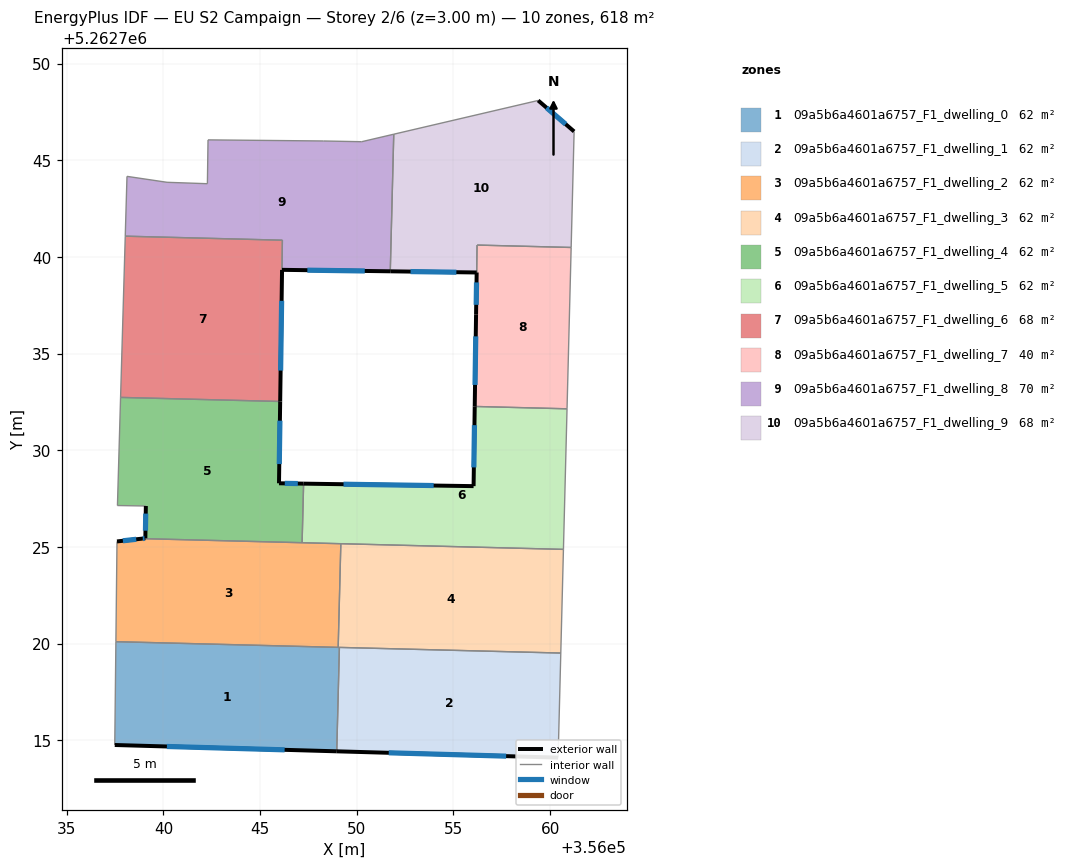
=== STOREY PLAN SPEC (per zone: floor XY polygon, exterior-wall plan segments, windows/doors) ===
zone 1: 09a5b6a4601a6757_F1_dwelling_0  (61.8 m²)
  floor: (356049.10, 5262719.80) (356048.96, 5262714.43) (356037.48, 5262714.76) (356037.54, 5262720.10)
  exterior wall: (356037.48, 5262714.76) – (356048.96, 5262714.43)  [11.5 m]
    window: (356040.18, 5262714.68) – (356046.27, 5262714.51)  [9.7 m²]
  interior walls: 4
zone 2: 09a5b6a4601a6757_F1_dwelling_1  (61.8 m²)
  floor: (356060.55, 5262719.51) (356060.41, 5262714.11) (356048.96, 5262714.43) (356049.10, 5262719.80)
  exterior wall: (356048.96, 5262714.43) – (356060.41, 5262714.11)  [11.5 m]
    window: (356051.65, 5262714.35) – (356057.72, 5262714.18)  [9.7 m²]
  interior walls: 3
zone 3: 09a5b6a4601a6757_F1_dwelling_2  (61.8 m²)
  floor: (356049.17, 5262725.17) (356049.04, 5262719.81) (356037.54, 5262720.10) (356037.60, 5262725.29) (356038.90, 5262725.43)
  exterior wall: (356038.90, 5262725.43) – (356037.60, 5262725.29)  [1.3 m]
    window: (356038.59, 5262725.40) – (356037.90, 5262725.32)  [1.1 m²]
  interior walls: 5
zone 4: 09a5b6a4601a6757_F1_dwelling_3  (61.8 m²)
  floor: (356060.69, 5262724.87) (356060.55, 5262719.51) (356049.04, 5262719.81) (356049.17, 5262725.17)
  interior walls: 5
zone 5: 09a5b6a4601a6757_F1_dwelling_4  (61.8 m²)
  floor: (356046.04, 5262732.52) (356045.98, 5262728.29) (356047.25, 5262728.27) (356047.17, 5262725.22) (356038.90, 5262725.43) (356039.07, 5262725.45) (356039.09, 5262727.12) (356037.62, 5262727.14) (356037.78, 5262732.73)
  exterior wall: (356039.07, 5262725.45) – (356038.90, 5262725.43)  [0.2 m]
    window: (356039.03, 5262725.44) – (356038.94, 5262725.43)  [0.1 m²]
  exterior wall: (356039.09, 5262727.12) – (356039.07, 5262725.45)  [1.7 m]
    window: (356039.08, 5262726.73) – (356039.07, 5262725.84)  [1.4 m²]
  exterior wall: (356045.98, 5262728.29) – (356046.04, 5262732.52)  [4.2 m]
    window: (356045.99, 5262729.29) – (356046.02, 5262731.53)  [3.6 m²]
  exterior wall: (356047.25, 5262728.27) – (356045.98, 5262728.29)  [1.3 m]
    window: (356046.95, 5262728.28) – (356046.28, 5262728.29)  [1.1 m²]
  interior walls: 5
zone 6: 09a5b6a4601a6757_F1_dwelling_5  (61.8 m²)
  floor: (356060.87, 5262732.14) (356060.69, 5262724.87) (356047.17, 5262725.22) (356047.25, 5262728.27) (356056.04, 5262728.14) (356056.10, 5262732.27)
  exterior wall: (356056.04, 5262728.14) – (356047.25, 5262728.27)  [8.8 m]
    window: (356053.98, 5262728.18) – (356049.31, 5262728.24)  [7.4 m²]
  exterior wall: (356056.10, 5262732.27) – (356056.04, 5262728.14)  [4.1 m]
    window: (356056.09, 5262731.30) – (356056.05, 5262729.11)  [3.5 m²]
  interior walls: 5
zone 7: 09a5b6a4601a6757_F1_dwelling_6  (68.4 m²)
  floor: (356046.15, 5262740.86) (356046.14, 5262739.33) (356046.04, 5262732.52) (356037.78, 5262732.73) (356038.03, 5262741.07)
  exterior wall: (356046.04, 5262732.52) – (356046.14, 5262739.33)  [6.8 m]
    window: (356046.06, 5262734.12) – (356046.11, 5262737.73)  [5.7 m²]
  interior walls: 4
zone 8: 09a5b6a4601a6757_F1_dwelling_7  (40.2 m²)
  floor: (356061.09, 5262740.49) (356060.87, 5262732.14) (356056.10, 5262732.27) (356056.22, 5262740.61)
  exterior wall: (356056.17, 5262737.00) – (356056.10, 5262732.27)  [4.7 m]
    window: (356056.15, 5262735.89) – (356056.12, 5262733.38)  [4.0 m²]
  exterior wall: (356056.20, 5262739.19) – (356056.17, 5262737.01)  [2.2 m]
    window: (356056.19, 5262738.68) – (356056.18, 5262737.52)  [1.8 m²]
  interior walls: 4
zone 9: 09a5b6a4601a6757_F1_dwelling_8  (70.2 m²)
  floor: (356051.91, 5262746.34) (356051.73, 5262739.25) (356046.13, 5262739.33) (356046.15, 5262740.86) (356038.03, 5262741.08) (356038.12, 5262744.17) (356040.19, 5262743.86) (356042.27, 5262743.79) (356042.31, 5262746.05) (356048.27, 5262746.00) (356050.25, 5262745.96)
  exterior wall: (356046.13, 5262739.33) – (356051.73, 5262739.25)  [5.6 m]
    window: (356047.44, 5262739.31) – (356050.41, 5262739.27)  [4.7 m²]
  interior walls: 10
zone 10: 09a5b6a4601a6757_F1_dwelling_9  (68.2 m²)
  floor: (356061.24, 5262746.49) (356061.09, 5262740.49) (356056.22, 5262740.61) (356056.20, 5262739.19) (356051.73, 5262739.25) (356051.91, 5262746.34) (356059.38, 5262748.09)
  exterior wall: (356061.24, 5262746.49) – (356059.38, 5262748.09)  [2.5 m]
    window: (356060.80, 5262746.86) – (356059.82, 5262747.71)  [2.1 m²]
  exterior wall: (356051.73, 5262739.25) – (356056.20, 5262739.19)  [4.5 m]
    window: (356052.78, 5262739.24) – (356055.15, 5262739.21)  [3.8 m²]
  interior walls: 5

=== DERIVED (storey summary) ===
Building: EU S2 Campaign
Storey: 2 of 6  (floor level z = 3.00 m)
Storey gross floor area: 617.6 m²
Zones on this storey: 10
  - 09a5b6a4601a6757_F1_dwelling_0: floor 61.8 m²; exterior wall 11.5 m (34.5 m²); 1 window(s) 9.7 m²; WWR 28.1%
  - 09a5b6a4601a6757_F1_dwelling_1: floor 61.8 m²; exterior wall 11.5 m (34.4 m²); 1 window(s) 9.7 m²; WWR 28.1%
  - 09a5b6a4601a6757_F1_dwelling_2: floor 61.8 m²; exterior wall 1.3 m (3.9 m²); 1 window(s) 1.1 m²; WWR 28.1%
  - 09a5b6a4601a6757_F1_dwelling_3: floor 61.8 m²
  - 09a5b6a4601a6757_F1_dwelling_4: floor 61.8 m²; exterior wall 7.3 m (22.0 m²); 4 window(s) 6.2 m²; WWR 28.1%
  - 09a5b6a4601a6757_F1_dwelling_5: floor 61.8 m²; exterior wall 12.9 m (38.7 m²); 2 window(s) 10.9 m²; WWR 28.1%
  - 09a5b6a4601a6757_F1_dwelling_6: floor 68.4 m²; exterior wall 6.8 m (20.4 m²); 1 window(s) 5.7 m²; WWR 28.1%
  - 09a5b6a4601a6757_F1_dwelling_7: floor 40.2 m²; exterior wall 6.9 m (20.8 m²); 2 window(s) 5.8 m²; WWR 28.1%
  - 09a5b6a4601a6757_F1_dwelling_8: floor 70.2 m²; exterior wall 5.6 m (16.8 m²); 1 window(s) 4.7 m²; WWR 28.1%
  - 09a5b6a4601a6757_F1_dwelling_9: floor 68.2 m²; exterior wall 6.9 m (20.8 m²); 2 window(s) 5.8 m²; WWR 28.1%
Zone adjacency (shared interzone walls):
  - 09a5b6a4601a6757_F1_dwelling_0 ↔ 09a5b6a4601a6757_F1_dwelling_1
  - 09a5b6a4601a6757_F1_dwelling_0 ↔ 09a5b6a4601a6757_F1_dwelling_2
  - 09a5b6a4601a6757_F1_dwelling_0 ↔ 09a5b6a4601a6757_F1_dwelling_3
  - 09a5b6a4601a6757_F1_dwelling_1 ↔ 09a5b6a4601a6757_F1_dwelling_3
  - 09a5b6a4601a6757_F1_dwelling_2 ↔ 09a5b6a4601a6757_F1_dwelling_3
  - 09a5b6a4601a6757_F1_dwelling_2 ↔ 09a5b6a4601a6757_F1_dwelling_4
  - 09a5b6a4601a6757_F1_dwelling_2 ↔ 09a5b6a4601a6757_F1_dwelling_5
  - 09a5b6a4601a6757_F1_dwelling_3 ↔ 09a5b6a4601a6757_F1_dwelling_5
  - 09a5b6a4601a6757_F1_dwelling_4 ↔ 09a5b6a4601a6757_F1_dwelling_5
  - 09a5b6a4601a6757_F1_dwelling_4 ↔ 09a5b6a4601a6757_F1_dwelling_6
  - 09a5b6a4601a6757_F1_dwelling_5 ↔ 09a5b6a4601a6757_F1_dwelling_7
  - 09a5b6a4601a6757_F1_dwelling_6 ↔ 09a5b6a4601a6757_F1_dwelling_8
  - 09a5b6a4601a6757_F1_dwelling_7 ↔ 09a5b6a4601a6757_F1_dwelling_9
  - 09a5b6a4601a6757_F1_dwelling_8 ↔ 09a5b6a4601a6757_F1_dwelling_9